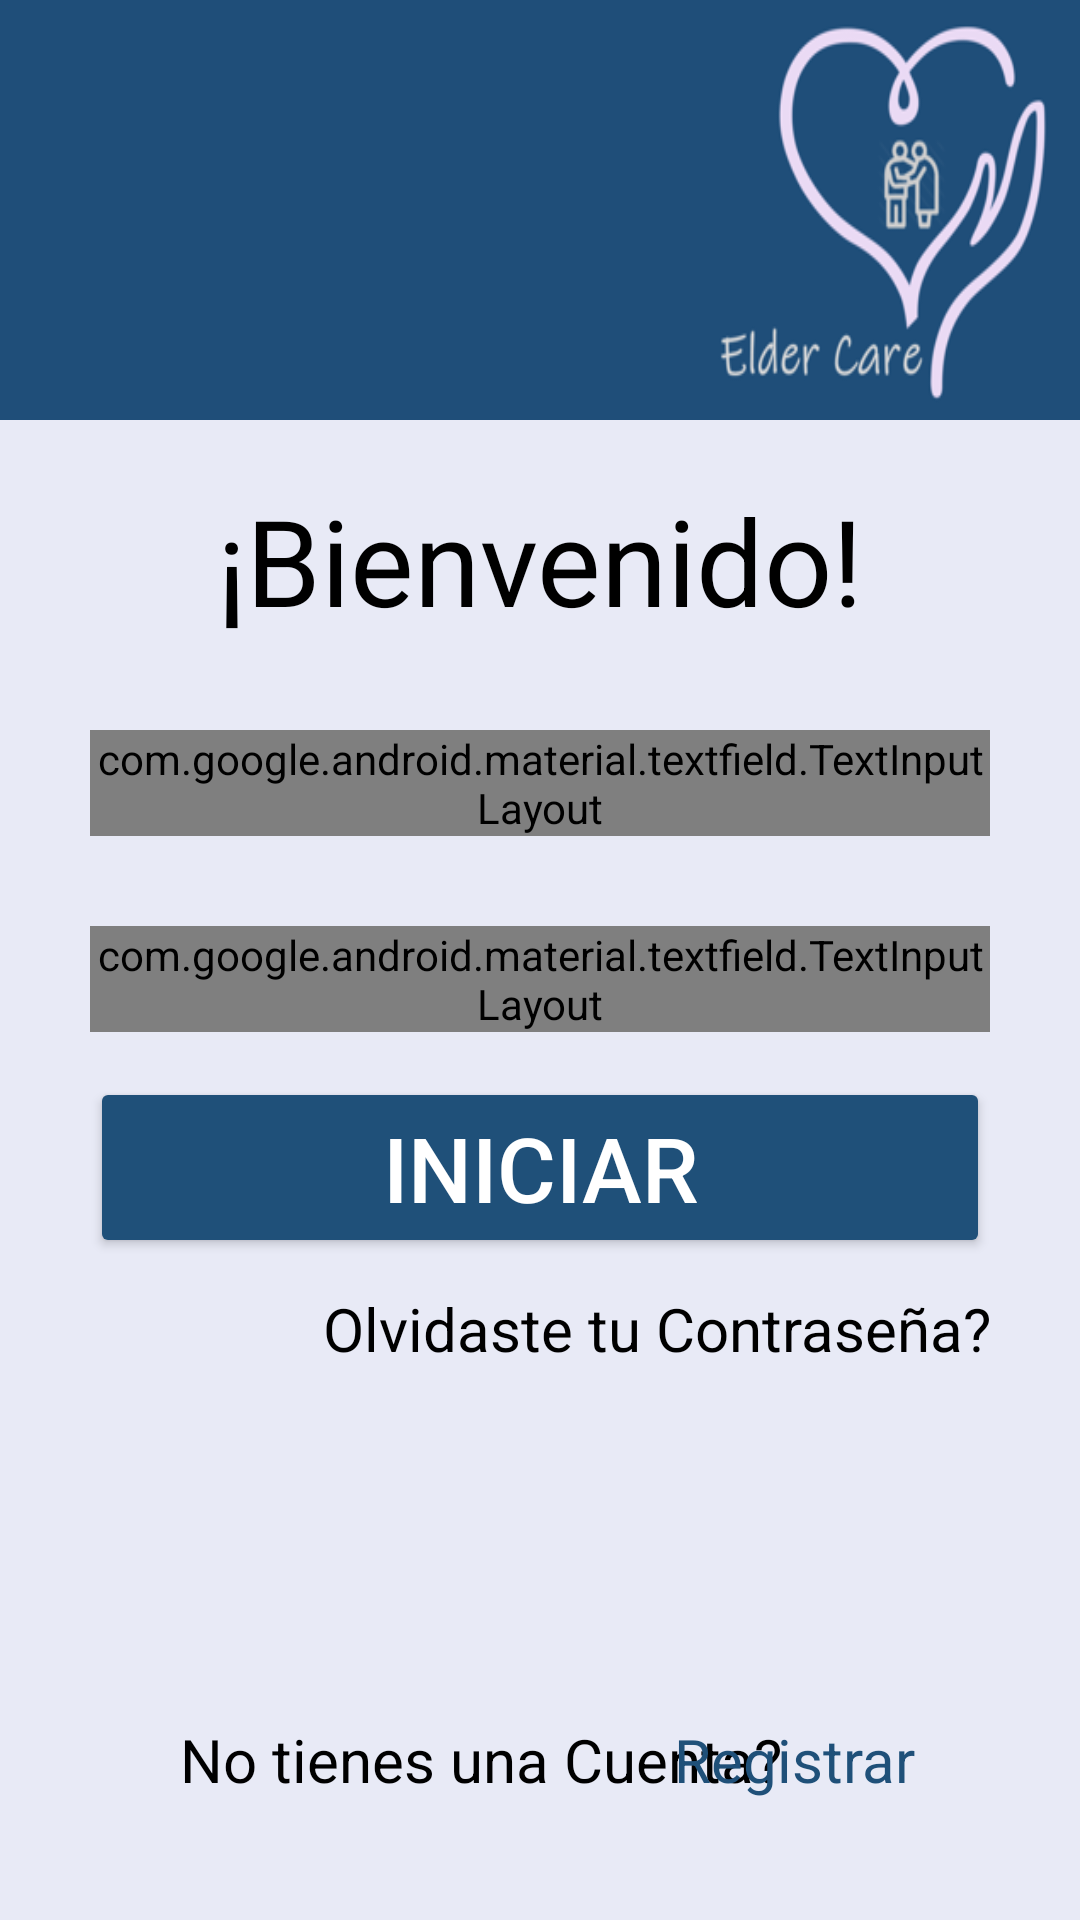

The Android layout XML behind this screen, and the referenced resources:
<!-- AndroidManifest.xml: application theme Theme.EldelCare -->
<!-- res/layout/activity_login.xml -->
<?xml version="1.0" encoding="utf-8"?>
<android.support.constraint.ConstraintLayout xmlns:android="http://schemas.android.com/apk/res/android"
    xmlns:app="http://schemas.android.com/apk/res-auto"
    xmlns:tools="http://schemas.android.com/tools"
    android:layout_width="match_parent"
    android:layout_height="match_parent"
    android:background="@color/portada_app"
    tools:context=".Login_Activity">

    <ImageView
        android:id="@+id/imageLogo"
        android:layout_width="match_parent"
        android:layout_height="140dp"
        app:layout_constraintEnd_toEndOf="parent"
        app:layout_constraintStart_toStartOf="parent"
        app:layout_constraintTop_toTopOf="parent"
        android:background="@mipmap/logo_banner"
    />

    <TextView
        android:id="@+id/textViewBienvenida"
        android:layout_width="wrap_content"
        android:layout_height="wrap_content"
        app:layout_constraintTop_toBottomOf="@+id/imageLogo"
        app:layout_constraintEnd_toEndOf="parent"
        app:layout_constraintStart_toStartOf="parent"
        android:layout_marginStart="50dp"
        android:layout_marginTop="20dp"
        android:layout_marginEnd="50dp"
        android:text="@string/txt_Iniciar_Sesion"
        android:textSize="40dp"
        android:textColor="@color/black"
        />

    <android.support.design.widget.TextInputLayout
        android:id="@+id/textCorreo"
        style="@style/Widget.MaterialComponents.TextInputLayout.OutlinedBox"
        android:layout_width="match_parent"
        android:layout_height="wrap_content"
        android:layout_marginStart="30dp"
        android:layout_marginTop="30dp"
        android:layout_marginEnd="30dp"
        android:hint="@string/txt_Correo"
        android:textColorHint="@color/black"
        app:boxBackgroundColor="@color/white"
        app:boxCornerRadiusBottomEnd="10dp"
        app:boxCornerRadiusBottomStart="10dp"
        app:boxCornerRadiusTopEnd="10dp"
        app:boxCornerRadiusTopStart="10dp"
        app:boxStrokeColor="@color/azul"
        app:helperText="@string/msj_TextoAyuda"
        app:helperTextEnabled="true"
        app:layout_constraintEnd_toEndOf="parent"
        app:layout_constraintStart_toStartOf="parent"
        app:layout_constraintTop_toBottomOf="@+id/textViewBienvenida">

        <android.support.design.widget.TextInputEditText
            android:layout_width="match_parent"
            android:layout_height="wrap_content"
            android:inputType="textEmailAddress"
            android:textColor="@color/black"
            android:textCursorDrawable="@color/black" />
    </android.support.design.widget.TextInputLayout>

    <android.support.design.widget.TextInputLayout
        android:id="@+id/textPassword"
        style="@style/Widget.MaterialComponents.TextInputLayout.OutlinedBox"
        android:layout_width="match_parent"
        android:layout_height="wrap_content"
        android:layout_marginStart="30dp"
        android:layout_marginTop="30dp"
        android:layout_marginEnd="30dp"
        android:hint="@string/txt_Password"
        android:textColorHint="@color/black"
        app:boxBackgroundColor="@color/white"
        app:boxCornerRadiusBottomEnd="10dp"
        app:boxCornerRadiusBottomStart="10dp"
        app:boxCornerRadiusTopEnd="10dp"
        app:boxCornerRadiusTopStart="10dp"
        app:boxStrokeColor="@color/azul"
        app:helperText="@string/msj_TextoAyuda"
        app:helperTextEnabled="true"
        app:layout_constraintEnd_toEndOf="parent"
        app:layout_constraintStart_toStartOf="parent"
        app:layout_constraintTop_toBottomOf="@+id/textCorreo"
        >

        <android.support.design.widget.TextInputEditText
            android:layout_width="match_parent"
            android:layout_height="wrap_content"
            android:textColor="@color/black"
            android:textCursorDrawable="@color/black"
            android:inputType="textPassword"
            />
    </android.support.design.widget.TextInputLayout>


    <Button
        android:id="@+id/btn_Iniciar"
        android:layout_width="match_parent"
        android:layout_height="wrap_content"
        android:layout_marginStart="30dp"
        android:layout_marginTop="15dp"
        android:layout_marginEnd="30dp"
        android:backgroundTint="@color/azul"
        android:text="@string/btn_Iniciar"
        android:textSize="30dp"
        android:textColor="@color/white"
        app:layout_constraintEnd_toEndOf="parent"
        app:layout_constraintStart_toStartOf="parent"
        app:layout_constraintTop_toBottomOf="@+id/textPassword"
        app:cornerRadius="20dp"
        />

    <TextView
        android:id="@+id/textViewOlvidarPassword"
        android:layout_width="wrap_content"
        android:layout_height="wrap_content"
        android:layout_marginTop="10dp"
        android:layout_marginEnd="30dp"
        android:gravity="end"
        android:text="@string/txt_Olvidaste_Password"
        android:textAlignment="textEnd"
        android:textColor="@color/black"
        android:textSize="20dp"
        app:layout_constraintEnd_toEndOf="parent"
        app:layout_constraintTop_toBottomOf="@+id/btn_Iniciar"
        />

    <TextView
        android:id="@+id/textViewCuenta"
        android:layout_width="wrap_content"
        android:layout_height="wrap_content"
        android:layout_marginStart="60dp"
        android:layout_marginBottom="40dp"
        android:text="@string/txt_No_Tienes_cuenta"
        android:textColor="@color/black"
        android:textSize="20dp"
        app:layout_constraintBottom_toBottomOf="parent"
        app:layout_constraintStart_toStartOf="parent"
        />

    <TextView
        android:id="@+id/textViewRegistrar"
        android:layout_width="wrap_content"
        android:layout_height="wrap_content"
        android:layout_marginEnd="55dp"
        android:layout_marginBottom="40dp"
        android:text="@string/btn_Registrar"
        android:textColor="@color/azul"
        android:textSize="20dp"
        app:layout_constraintBottom_toBottomOf="parent"
        app:layout_constraintEnd_toEndOf="parent"
        />

</android.support.constraint.ConstraintLayout>
<!-- resources referenced by this layout -->
<resources>
  <color name="azul">#1f5079</color>
  <color name="black">#FF000000</color>
  <color name="portada_app">#E8EAF6</color>
  <color name="white">#FFFFFFFF</color>
  <!-- mipmap logo_banner: png bitmap (mipmap-xhdpi, 25067 bytes) -->
  <string name="btn_Iniciar">Iniciar</string>
  <string name="btn_Registrar">Registrar</string>
  <string name="msj_TextoAyuda">*Campo Obligatorio*</string>
  <string name="txt_Correo">Correo</string>
  <string name="txt_Iniciar_Sesion">¡Bienvenido!</string>
  <string name="txt_No_Tienes_cuenta">No tienes una Cuenta?</string>
  <string name="txt_Olvidaste_Password">Olvidaste tu Contraseña?</string>
  <string name="txt_Password">Contraseña</string>
  <style name="Theme.EldelCare" parent="Theme.AppCompat.Light.DarkActionBar">
          
          <item name="colorPrimary">@color/purple_500</item>
          <item name="colorPrimaryDark">@color/purple_700</item>
          <item name="colorAccent">@color/teal_200</item>
          
      </style>
  <color name="purple_500">#FF6200EE</color>
  <color name="purple_700">#FF3700B3</color>
  <color name="teal_200">#FF03DAC5</color>
</resources>
